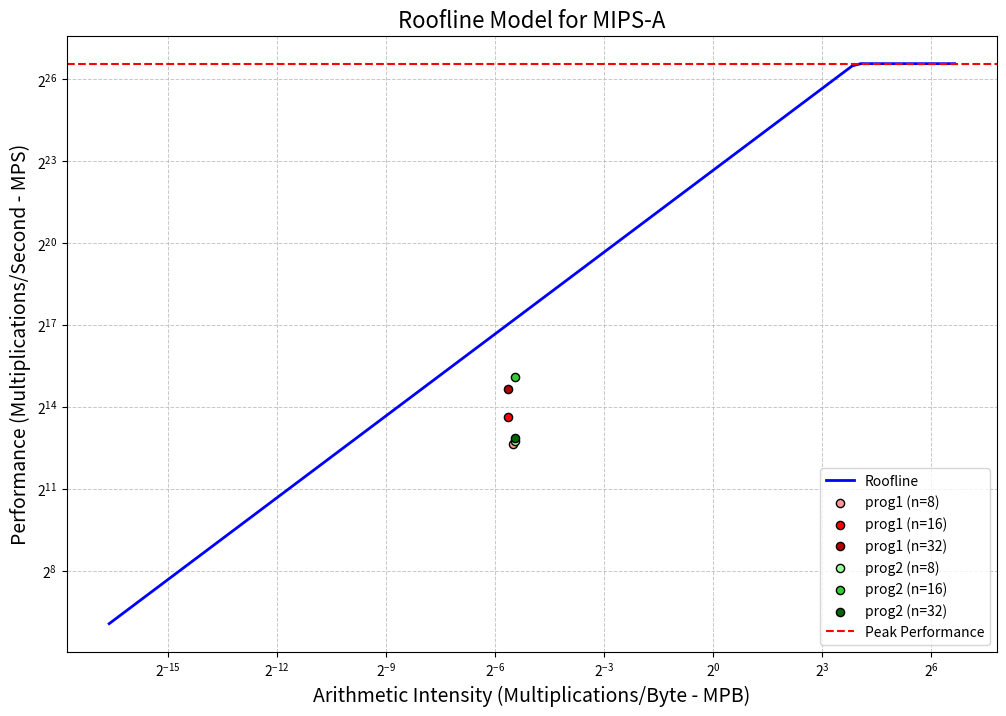

This figure's Python source:
import matplotlib.pyplot as plt
import numpy as np

# Example Data
peak_performance = 100 * 10**6  # GFLOPS
max_bandwidth = 0.0666 * 10**8  # GB/s
arithmetic_intensity = [0.022, 0.020, 0.020, 0.023, 0.023, 0.023]  # Example AI values
performance = [6.4 * 10**3, 12.8* 10**3, 25.6* 10**3, 6.88* 10**3, 35.44* 10**3, 7.51* 10**3]  # Measured performance
dot_colors = ['#ff9999', "red", '#b30000', '#99ff99', '#33cc33', '#006600']  # Defined colors
n_range = ["8", "16", "32", "8", "16", "32"]
programs = ["prog1", "prog1", "prog1", "prog2", "prog2", "prog2"]

# Create AI range
ai_range = np.logspace(-5, 2, 100)

# Compute Roofline limits
roofline_memory = ai_range * max_bandwidth
roofline_performance = np.minimum(roofline_memory, peak_performance)

# Plot setup
plt.figure(figsize=(12, 8))

# Plot the roofline
plt.plot(ai_range, roofline_performance, label="Roofline", color="blue", lw=2)

# Plot each performance point
for i, (ai, perf, color, prog) in enumerate(zip(arithmetic_intensity, performance, dot_colors, programs)):
    plt.scatter(ai, perf, color=color, edgecolor='black', s=35, label=f"{prog} (n={n_range[i]})", zorder=5)
    # plt.text(ai * 1.1, perf * 1.1, f"n={n_range[i]}", fontsize=10, color=color)

# Labels and Scale
plt.xscale('log', base=2)
plt.yscale('log', base=2)
plt.xlabel("Arithmetic Intensity (Multiplications/Byte - MPB)", fontsize=14)
plt.ylabel("Performance (Multiplications/Second - MPS)", fontsize=14)
plt.title("Roofline Model for MIPS-A", fontsize=16)

# Add peak performance line
plt.axhline(peak_performance, color="red", linestyle="--", label="Peak Performance", linewidth=1.5)

# Add legend and grid
plt.legend(fontsize=10, loc="lower right")
plt.grid(True, which="both", linestyle="--", linewidth=0.7, alpha=0.7)

# Show the plot
plt.show()
